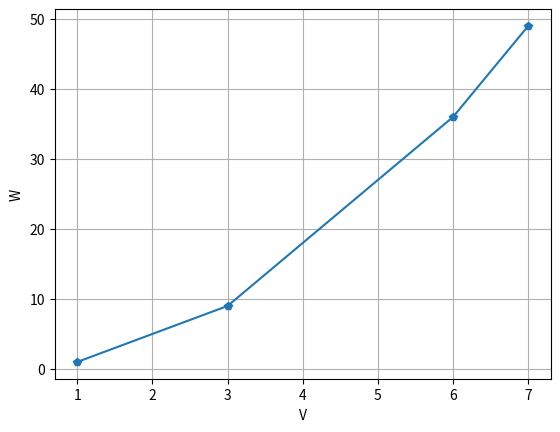

The matplotlib source for this figure:
# base
import matplotlib.pyplot as plt

x = [1,3, 6, 7]
y = [1,9,36,49]

plt.plot(x, y, '-p')
plt.grid()
plt.xlabel('V')
plt.ylabel('W')
plt.show()

# with building y
# import matplotlib.pyplot as plt

# x = [1,3, 6, 7]

# y = list()
# for i in x:
#     y.append(i*i)

# plt.plot(x, y, '-p')
# plt.xlabel('x')
# plt.ylabel('y')
# plt.grid()
# plt.show()
